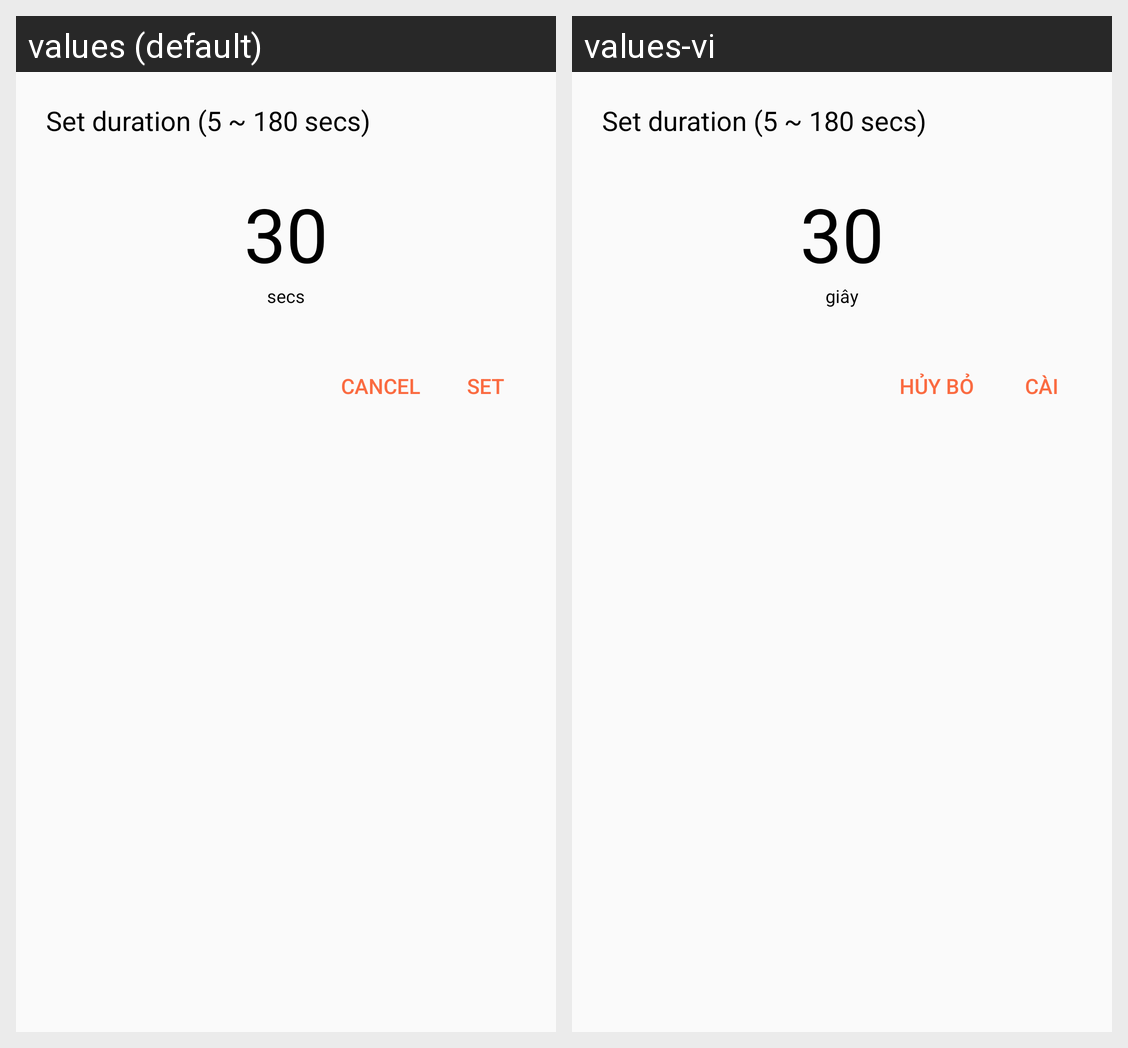

For this localized Android screen grid, give each drawn string resource with its value in every locale shown.
Android screen res/layout/dialog_rest_set.xml rendered under 2 locales, left to right: values (default), values-vi. Device: Nexus 5 (rendered at 1080×1920; each locale shown at half size, 540×960, under a caption strip naming it); theme AppTheme.
Strings drawn on this screen, with the default value and each locale's value (text and hints the layout hard-codes, and strings that could not be matched under every locale, appear in the picture but are not listed):

secs
  values: secs
  values-vi: giây

cancel
  values: Cancel
  values-vi: Hủy bỏ

btn_set
  values: Set
  values-vi: Cài
